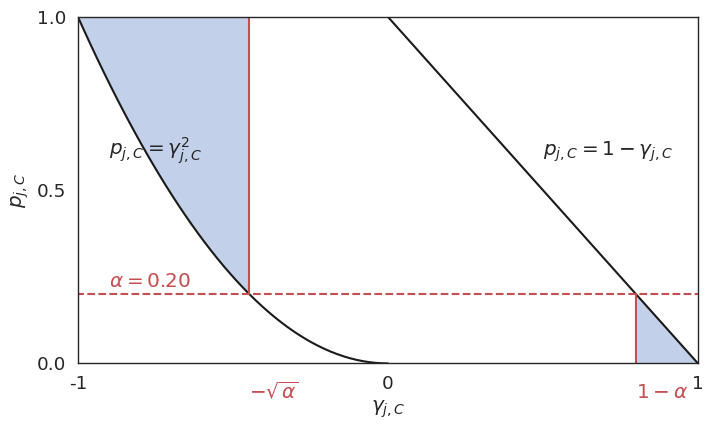

This chart was generated by the following Python code:
import os
import numpy as np
import matplotlib.pyplot as plt
import seaborn as sns


sns.set_theme(style="white")
sns.set_context("paper", font_scale=1.5)

figure_dir = os.path.join("figures", "bound")
os.makedirs(figure_dir, exist_ok=True)

_, ax = plt.subplots(figsize=(16 / 2, 9 / 2))
pos_gg = np.linspace(0, 1, 200)
neg_gg = np.linspace(-1, 0)

zero = np.zeros_like(pos_gg)
one = np.ones_like(neg_gg)
ub = 1 - pos_gg
lb = neg_gg**2

ax.plot(pos_gg, ub, "k", linewidth=1.5)
ax.plot(neg_gg, lb, "k", linewidth=1.5)

alpha = 0.20
ax.axhline(alpha, xmin=-1, xmax=1, color="r", linestyle="--", linewidth=1.5)
ax.axvline(-np.sqrt(alpha), ymin=alpha, ymax=1, color="r", linewidth=1.5)
ax.axvline(1 - alpha, ymin=0, ymax=alpha, color="r", linewidth=1.5)
ax.text(-0.9, alpha + 2e-02, r"$\alpha = %.2f$" % alpha, color="r")
ax.text(-np.sqrt(alpha), -0.1, r"$-\sqrt{\alpha}$", color="r")
ax.text(1 - alpha, -0.1, r"$1-\alpha$", color="r")
ax.text(0.5, 0.6, r"$p_{j,C} = 1 - \gamma_{j,C}$")
ax.text(-0.9, 0.6, r"$p_{j,C} = \gamma_{j,C}^2$")

ax.fill_between(
    pos_gg[pos_gg >= 1 - alpha],
    zero[pos_gg >= 1 - alpha],
    ub[pos_gg >= 1 - alpha],
    color="#c2d0e9",
)
ax.fill_between(
    neg_gg[neg_gg <= -np.sqrt(alpha)],
    lb[neg_gg <= -np.sqrt(alpha)],
    one[neg_gg <= -np.sqrt(alpha)],
    color="#c2d0e9",
)

ax.set_xlabel(r"$\gamma_{j,C}$")
ax.set_ylabel(r"$p_{j,C}$")
eps = 1e-02
ax.set_xlim(-1, 1)
ax.set_ylim(0, 1)
ax.set_xticks([-1, 0, 1])
ax.set_yticks([0, 0.5, 1])
plt.savefig(os.path.join(figure_dir, "bound.pdf"), bbox_inches="tight")
plt.savefig(os.path.join(figure_dir, "bound.png"), bbox_inches="tight")
plt.show()

